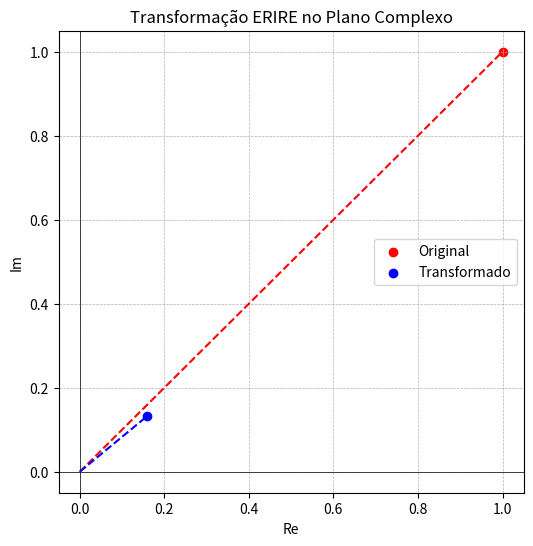
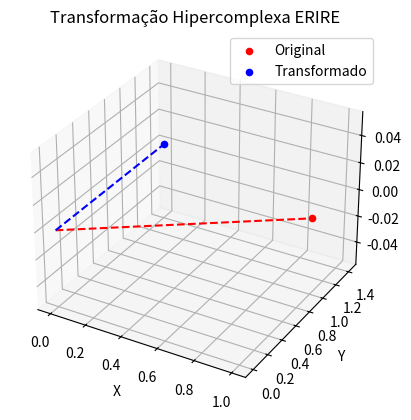

The script that saved these images, in order:
import numpy as np
import sympy as sp
import mpmath as mp
import matplotlib.pyplot as plt
from mpmath import mpc
from scipy.integrate import quad
from mpl_toolkits.mplot3d import Axes3D
from scipy.spatial.transform import Rotation as R

mp.mp.dps = 50 # Aumenta a precisão para 50 dígitos

class ERIRE:
    """
    Classe que implementa a Teoria ERIRE, suportando cálculos simbólicos e numéricos com 
    precisão arbitrária para logaritmos e exponenciação, utilizando mpmath para operações
    de alta precisão em casos críticos.
    """

    def __init__(self, z, m=1, n=1, plane='i', symbolic=False):
        self.symbolic = symbolic
        self.z = self.convert_to_complex(z)
        self.m = m
        self.n = n
        self.plane = plane.lower()
        if not self.symbolic:
            self.z = self.ensure_high_precision(self.z)
        self.small_threshold = mp.mpf('1e-5')      # Limite inferior para normalização
        self.large_threshold = mp.mpf('1e5')         # Limite superior para normalização
        self.normalization_scale = mp.mpf('1e5')       # Fator usado para reescala

    def convert_to_complex(self, z):
        if self.symbolic:
            if isinstance(z, (int, float, complex)):
                return sp.S(z)
            elif isinstance(z, (tuple, list, np.ndarray)) and len(z) >= 2:
                return sp.S(z[0]) + sp.I * sp.S(z[1])
            elif isinstance(z, sp.Basic):
                return z
            else:
                raise ValueError("Formato inválido para modo simbólico.")
        else:
            if isinstance(z, (int, float)):
                # Garante a conversão para complex, inclusive para reais negativos
                return complex(z, 0)
            elif isinstance(z, complex):
                return z
            elif isinstance(z, (tuple, list, np.ndarray)) and len(z) >= 2:
                return complex(z[0], z[1])
            else:
                raise ValueError("Formato inválido.")

    def convert_mpc_to_complex(z):
        """Converte um número complexo da mpmath para um número complexo nativo do Python."""
        return complex(z.real, z.imag) if isinstance(z, mp.mpc) else z

    def ensure_high_precision(self, z):
        """
        Garante precisão máxima para valores pequenos, convertendo z para um mpmath.mpc.
        """
        if isinstance(z, complex):
            return mp.mpc(z.real, z.imag)
        return z

    def normalize_input(self, z):
        """
        Normaliza z para evitar underflow (quando z é muito pequeno)
        ou overflow (quando z é muito grande).

        Se |z| < small_threshold, multiplica z por normalization_scale e retorna
        o ajuste (log(normalization_scale)).
        
        Se |z| > large_threshold, divide z por normalization_scale e retorna
        o ajuste (-log(normalization_scale)).

        Caso contrário, retorna z inalterado e ajuste zero.
        """
        r = mp.fabs(z)
        if r < self.small_threshold:
            F = self.normalization_scale
            z_norm = z * F
            adjust = mp.log(F)  # log(z) = log(z_norm) - log(F)
            return z_norm, adjust
        elif r > self.large_threshold:
            F = self.normalization_scale
            z_norm = z / F
            adjust = -mp.log(F)  # log(z) = log(z_norm) + log(F)
            return z_norm, adjust
        else:
            return z, 0

    def fixed_log(self, z):
        """
        Calcula o logaritmo fixando o ramo principal com normalização para casos extremos.
        Retorna: log(z) = ln|z| + i * arg(z) com o ajuste de escala adequado.
        """
        z_stable = self.ensure_high_precision(z)
        if abs(z_stable) < 1e-30:
            raise ValueError("O logaritmo de zero (ou valor próximo) não é definido.")
        # Normaliza z para evitar problemas com underflow/overflow
        z_norm, adjust = self.normalize_input(z_stable)
        modulus = mp.fabs(z_norm)
        angle = mp.arg(z_norm)
        return mp.log(modulus) + mp.mpc(0, angle) - adjust

    def eire(self):
        """
        Aplica a operação EIRE: z^(m*i), usando fixed_log para garantir o ramo principal.
        No modo numérico, utiliza mpmath para cálculos de logaritmo e exponenciação.
        """
        try:
            z_stable = self.ensure_high_precision(self.z)
            if abs(z_stable) < 1e-30:
                raise ValueError("EIRE: Entrada muito próxima de zero.")
            if self.symbolic:
                return sp.simplify(sp.exp(sp.I * self.m * sp.log(z_stable)))
            return mp.exp(self.m * mp.mpc(0, 1) * self.fixed_log(z_stable))
        except Exception as e:
            print("Erro em eire:", e)
            return None

    def rire(self):
        """
        Aplica a operação RIRE: z^(1/(n*i)), usando fixed_log para garantir consistência.
        No modo numérico, utiliza mpmath para cálculos de logaritmo e exponenciação.
        """
        z_stable = self.ensure_high_precision(self.z)
        if self.symbolic:
            return sp.simplify(sp.exp(sp.log(z_stable) / (self.n * sp.I)))
        return mp.exp(mp.log(z_stable) / (self.n * mp.mpc(0,1)))

    def erire_combined(self):
        """
        Calcula RIRE(EIRE(z, m), n) com precisão máxima.
        """
        eire_result = self.eire()
        if eire_result is None:
            print("Erro em erire_combined: eire retornou None devido a entrada inadequada.")
            return None
        if self.symbolic:
            return sp.simplify(sp.exp(sp.log(eire_result) / (self.n * sp.I)))
        return mp.exp(self.fixed_log(eire_result) / (self.n * mp.mpc(0, 1)))

    def sqrt_i(self):
        """
        Calcula a raiz imaginária z^(1/i) com precisão máxima,
        utilizando o logaritmo fixo para garantir consistência.
        """
        z_stable = self.ensure_high_precision(self.z)
        if self.symbolic:
            return sp.simplify(sp.exp(-sp.I * sp.log(z_stable)))
        return mp.exp(-mp.mpc(0,1) * mp.log(z_stable))

    def hypercomplex_transform(self, vector):
        """
        Aplica uma rotação hipercomplexa em um vetor 3D com precisão.
        Assegura que o eixo de rotação seja normalizado e converte o vetor para np.float64.
        """
        if len(vector) != 3:
            raise ValueError("Vetor deve ser 3D.")
        axis = np.array({'i': [1, 0, 0], 'j': [0, 1, 0], 'k': [0, 0, 1]}[self.plane], dtype=np.float64)
        axis /= np.linalg.norm(axis)
        # Converte self.z (mpmath.mpc) para Python complex para usar np.angle
        angle = np.angle(complex(self.z)) * self.m
        quaternion = R.from_rotvec(angle * axis)
        return quaternion.apply(np.array(vector, dtype=np.float64))

    def rotation_matrix(self, dim, theta, plane=(0, 1)):
        """
        Gera uma matriz de rotação para um plano específico.
        """
        matrix = np.eye(dim, dtype=np.float64)
        i, j = plane
        matrix[i, i] = np.cos(theta)
        matrix[i, j] = -np.sin(theta)
        matrix[j, i] = np.sin(theta)
        matrix[j, j] = np.cos(theta)
        return matrix

    def erire_transform(self, f, w, t_range=(-10, 10)):
        """
        Computa a Transformada ERIRE de uma função f(t) com estabilidade.
        Utiliza um fator de decaimento exp(-|m|t) para garantir a convergência da integral.
        """
        integral, _ = quad(lambda t: f(t) * np.exp(-abs(self.m) * t) * np.exp(1j * w * t),
                           t_range[0], t_range[1])
        return integral

    def apply_quantum_gate(self, qc, qubit):
        """
        Aplica uma porta lógica baseada em EIRE em um circuito quântico.
        """
        qc.p(np.pi * self.m, qubit)

    def rotate_point(self, x, y):
        """
        Aplica rotação ERIRE a um ponto no plano 2D.
        """
        z_val = complex(x, y)
        z_rot = self.eire()
        return z_rot.real, z_rot.imag

    def visualize_complex(self):
        """
        Visualiza a transformação no plano complexo.
        Converte os valores para float para compatibilidade com matplotlib.
        """
        original = self.z
        transformed = self.eire()
        plt.figure(figsize=(6, 6))
        plt.axhline(0, color='black', linewidth=0.5)
        plt.axvline(0, color='black', linewidth=0.5)
        plt.grid(True, linestyle='--', linewidth=0.5)
        plt.scatter([float(original.real)], [float(original.imag)], color='red', label='Original')
        plt.scatter([float(transformed.real)], [float(transformed.imag)], color='blue', label='Transformado')
        plt.plot([0, float(original.real)], [0, float(original.imag)], 'r--')
        plt.plot([0, float(transformed.real)], [0, float(transformed.imag)], 'b--')
        plt.xlabel("Re")
        plt.ylabel("Im")
        plt.legend()
        plt.title("Transformação ERIRE no Plano Complexo")
        plt.show()

    def visualize_hypercomplex(self, vector=None):
        """
        Visualiza a transformação hipercomplexa em 3D.
        """
        if vector is None:
            vector = np.array([self.z.real, self.z.imag, 0], dtype=np.float64)
        elif len(vector) != 3:
            raise ValueError("Vetor deve ser 3D.")
        transformed = self.hypercomplex_transform(vector)
        fig = plt.figure()
        ax = fig.add_subplot(111, projection='3d')
        ax.scatter(vector[0], vector[1], vector[2], color='red', label='Original')
        ax.scatter(transformed[0], transformed[1], transformed[2], color='blue', label='Transformado')
        ax.plot([0, vector[0]], [0, vector[1]], [0, vector[2]], 'r--')
        ax.plot([0, transformed[0]], [0, transformed[1]], [0, transformed[2]], 'b--')
        ax.set_xlabel("X")
        ax.set_ylabel("Y")
        ax.set_zlabel("Z")
        ax.set_title("Transformação Hipercomplexa ERIRE")
        ax.legend()
        plt.show()
        
# Testes para a classe ERIRE com precisão máxima

# Dummy QuantumCircuit para teste da função apply_quantum_gate
class DummyQuantumCircuit:
    def __init__(self):
        self.gates = []
    def p(self, theta, qubit):
        self.gates.append(("p", theta, qubit))
    def draw(self, style):
        print("Quantum Circuit Gates:", self.gates)

def test_symmetry_numeric():
    """Teste 1: Verifica se RIRE(EIRE(z, m), m) = z numericamente."""
    z = 1 + 1j
    erire = ERIRE(z, m=2, n=2, symbolic=False)
    combined = erire.erire_combined()
    error_numeric = abs(z - combined)
    print("🔹 Teste 1: Simetria Numérica")
    print(f"Original: {z}")
    print(f"RIRE(EIRE(z, 2), 2): {combined}")
    print(f"Erro de simetria: {error_numeric}\n")

def test_symmetry_symbolic():
    """Teste 2: Verifica se RIRE(EIRE(z, m), m) = z simbolicamente."""
    z_sym = sp.S(1) + sp.I
    erire = ERIRE(z_sym, m=2, n=2, symbolic=True)
    combined = erire.erire_combined()
    error_symbolic = sp.simplify(z_sym - combined)
    print("🔹 Teste 2: Simetria Simbólica")
    print(f"Original: {z_sym}")
    print(f"RIRE(EIRE(z, 2), 2): {combined}")
    print(f"Erro de simetria: {error_symbolic}\n")

def test_root_imaginary():
    """Teste 3: Valida o cálculo da raiz imaginária z^(1/i)."""
    z = 1 + 1j
    erire_num = ERIRE(z, symbolic=False)
    erire_sym = ERIRE(z, symbolic=True)
    sqrt_i_num = erire_num.sqrt_i()
    sqrt_i_sym = erire_sym.sqrt_i()
    error_sqrt = abs(sqrt_i_num - complex(sqrt_i_sym.evalf()))
    print("🔹 Teste 3: Raiz Imaginária")
    print(f"Raiz (numérica): {sqrt_i_num}")
    print(f"Raiz (simbólica): {sqrt_i_sym}")
    print(f"Erro: {error_sqrt}\n")

def test_hypercomplex_rotation():
    """Teste 4: Valida a rotação hipercomplexa em 3D."""
    z = 1 + 1j
    vector = np.array([1.0, 1.0, 0.0])
    erire = ERIRE(z, m=1, plane='k', symbolic=False)
    transformed = erire.hypercomplex_transform(vector)
    norm_diff = abs(np.linalg.norm(vector) - np.linalg.norm(transformed))
    print("🔹 Teste 4: Rotação em C³")
    print(f"Vetor Original: {vector}")
    print(f"Vetor Transformado: {transformed}")
    print(f"Erro de norma: {norm_diff}\n")

def test_rotation_matrix():
    """Teste 5: Verifica a matriz de rotação 2D para 45°."""
    erire = ERIRE(1 + 1j, symbolic=False)
    theta = np.pi / 4
    rot_mat = erire.rotation_matrix(2, theta, plane=(0, 1))
    expected = np.array([[np.cos(theta), -np.sin(theta)],
                         [np.sin(theta),  np.cos(theta)]])
    error_mat = np.linalg.norm(rot_mat - expected)
    print("🔹 Teste 5: Matriz de Rotação (2D, 45°)")
    print(rot_mat)
    print(f"Erro: {error_mat}\n")

def test_variable_m_n():
    """Teste 6: Avalia transformações com diferentes valores de m e n."""
    z = mp.mpc(1, 1)
    z = ERIRE.convert_mpc_to_complex(z)

    for m, n in [(1, 1), (2, 3), (5, 2)]:
        erire = ERIRE(z, m=m, n=n, symbolic=False)
        combined = erire.erire_combined()
        expected = z if m == n else mp.power(z, m/n)
        error = abs(expected - combined)
        print(f"🔹 Teste 6: m={m}, n={n}")
        print(f"Obtido: {combined}")
        print(f"Esperado: {expected}")
        print(f"Erro: {error}\n")

def test_real_number_operations():
    """Teste 7: Verifica operações com números reais."""
    z_real = 2.0
    erire = ERIRE(z_real, m=2, n=2, symbolic=False)
    combined = erire.erire_combined()
    error = abs(z_real - combined)
    print("🔹 Teste 7: Operações com Número Real")
    print(f"Original: {z_real}")
    print(f"Obtido: {combined}")
    print(f"Erro: {error}\n")

def test_stability():
    """Teste 8: Verifica estabilidade com valores muito pequenos."""
    z_small = 1e-10 + 1e-10j
    erire = ERIRE(z_small, m=2, n=2, symbolic=False)
    combined = erire.erire_combined()
    error = abs(z_small - combined)
    print("🔹 Teste 8: Estabilidade Computacional")
    print(f"Original: {z_small}")
    print(f"Obtido: {combined}")
    print(f"Erro: {error}\n")

def test_visualization_complex():
    """Teste 9: Exibe visualização no plano complexo (inspeção visual)."""
    erire = ERIRE(1 + 1j, m=2, symbolic=False)
    print("🔹 Teste 9: Visualização no Plano Complexo")
    erire.visualize_complex()

def test_visualization_hypercomplex():
    """Teste 10: Exibe visualização no espaço hipercomplexo (inspeção visual)."""
    erire = ERIRE(1 + 1j, m=1, plane='k', symbolic=False)
    print("🔹 Teste 10: Visualização no Espaço Hipercomplexo")
    erire.visualize_hypercomplex()

# Funções adicionais para suportar os novos testes

def test_complex_conjugate():
    """Teste 11: Verifica se EIRE e RIRE preservam propriedades do conjugado complexo."""
    z = 1 + 1j
    erire = ERIRE(z, m=2, n=2, symbolic=False)
    eire_result = erire.eire()
    rire_result = erire.rire()
    conj_z = mp.conj(z)
    conj_eire = mp.conj(eire_result)
    conj_rire = mp.conj(rire_result)
    conj_z = ERIRE.convert_mpc_to_complex(conj_z)
    error_eire = abs(mp.conj(erire.eire()) - ERIRE(conj_z, m=2).eire())
    error_rire = abs(mp.conj(erire.rire()) - ERIRE(conj_z, n=2).rire())
    print("🔹 Teste 11: Propriedade do Conjugado")
    print(f"Conjugado de z: {conj_z}")
    print(f"EIRE(z): {eire_result}, Conjugado: {conj_eire}")
    print(f"RIRE(z): {rire_result}, Conjugado: {conj_rire}")
    print(f"Erro EIRE: {error_eire}")
    print(f"Erro RIRE: {error_rire}\n")

def test_zero_input():
    """Teste 12: Verifica comportamento com z = 0."""
    z = 0
    erire = ERIRE(z, m=2, n=2, symbolic=False)
    eire_result = erire.eire()
    rire_result = erire.rire()
    combined = erire.erire_combined()
    print("🔹 Teste 12: Entrada Zero")
    print(f"Original: {z}")
    print(f"EIRE(z, 2): {eire_result}")
    print(f"RIRE(z, 2): {rire_result}")
    if combined is None:
        print("RIRE(EIRE(z, 2), 2) retornou None devido à entrada inadequada (z = 0).")
    else:
        error = abs(z - combined)
        print(f"RIRE(EIRE(z, 2), 2): {combined}")
        print(f"Erro: {error}\n")

def test_negative_real():
    """Teste 13: Testa números reais negativos."""
    z = -2.0
    erire = ERIRE(z, m=2, n=2, symbolic=False)
    combined = erire.erire_combined()
    error = abs(z - combined)
    print("🔹 Teste 13: Número Real Negativo")
    print(f"Original: {z}")
    print(f"RIRE(EIRE(z, 2), 2): {combined}")
    print(f"Erro: {error}\n")

def test_transform_convergence():
    """Teste 14: Verifica convergência da transformada ERIRE."""
    def signal(t):
        return np.cos(t)
    z = 1 + 1j
    erire = ERIRE(z, m=1, symbolic=False)
    transform = erire.erire_transform(signal, w=1.0)
    print("🔹 Teste 14: Transformada ERIRE")
    print(f"Transformada de cos(t) com w=1: {transform}\n")

def test_quantum_gate():
    """Teste 15: Simula aplicação de uma porta quântica baseada em EIRE."""
    z = 1 + 1j
    erire = ERIRE(z, m=2, symbolic=False)
    qc = DummyQuantumCircuit()
    erire.apply_quantum_gate(qc, 0)
    print("🔹 Teste 15: Porta Quântica")
    print(f"Gates aplicados: {qc.gates}\n")

def test_large_values():
    """Teste 16: Testa comportamento com valores grandes."""
    z = 1e10 + 1e10j
    erire = ERIRE(z, m=2, n=2, symbolic=False)
    combined = erire.erire_combined()
    error = abs(z - combined)
    print("🔹 Teste 16: Valores Grandes")
    print(f"Original: {z}")
    print(f"RIRE(EIRE(z, 2), 2): {combined}")
    print(f"Erro: {error}\n")

def test_pure_imaginary():
    """Teste 17: Testa números puramente imaginários."""
    z = 2j
    erire = ERIRE(z, m=2, n=2, symbolic=False)
    combined = erire.erire_combined()
    error = abs(z - combined)
    print("🔹 Teste 17: Número Puro Imaginário")
    print(f"Original: {z}")
    print(f"RIRE(EIRE(z, 2), 2): {combined}")
    print(f"Erro: {error}\n")

def test_multiple_planes():
    """Teste 18: Verifica rotação em diferentes planos hipercomplexos."""
    z = 1 + 1j
    vector = np.array([1.0, 1.0, 0.0])
    for plane in ['i', 'j', 'k']:
        erire = ERIRE(z, m=1, plane=plane, symbolic=False)
        transformed = erire.hypercomplex_transform(vector)
        print(f"🔹 Teste 18: Rotação no plano {plane}")
        print(f"Vetor Original: {vector}")
        print(f"Vetor Transformado: {transformed}\n")

# Chamada na main com todos os testes
if __name__ == "__main__":
    test_symmetry_numeric()
    test_symmetry_symbolic()
    test_root_imaginary()
    test_hypercomplex_rotation()
    test_rotation_matrix()
    test_variable_m_n()
    test_real_number_operations()
    test_stability()
    test_visualization_complex()
    test_visualization_hypercomplex()
    test_complex_conjugate()
    test_zero_input()
    test_negative_real()
    test_transform_convergence()
    test_quantum_gate()
    test_large_values()
    test_pure_imaginary()
    test_multiple_planes()
